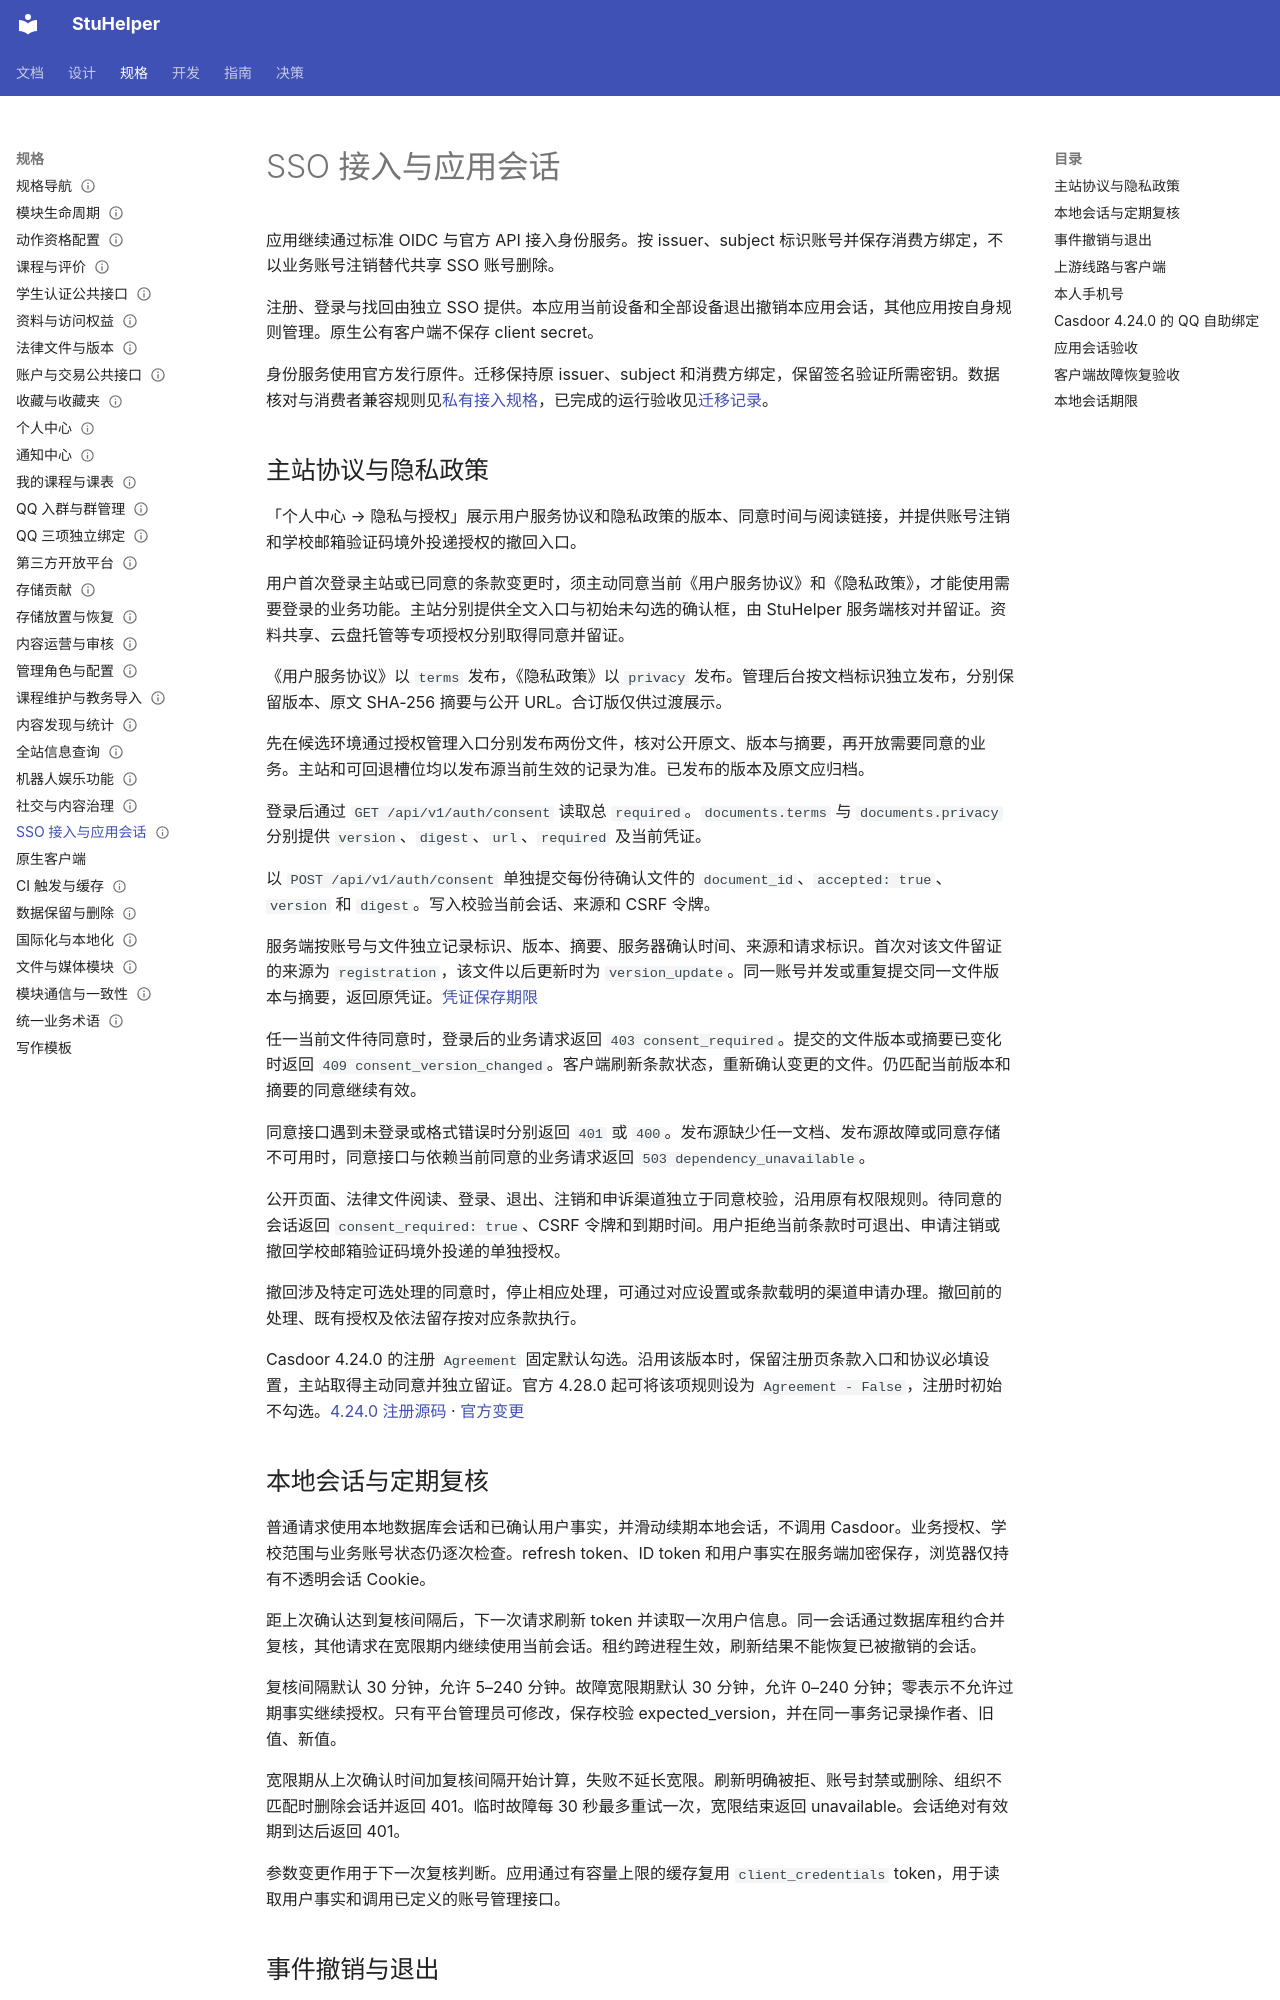

repository: StuHelper/stuhelper · page: spec/sso-compatibility/index.html · generator: mkdocs

---
type: spec
status: Accepted
updated: 2026-11-22
---

# SSO 接入与应用会话

应用继续通过标准 OIDC 与官方 API 接入身份服务。按 issuer、subject 标识账号并保存消费方绑定，不以业务账号注销替代共享 SSO 账号删除。

注册、登录与找回由独立 SSO 提供。本应用当前设备和全部设备退出撤销本应用会话，其他应用按自身规则管理。原生公有客户端不保存 client secret。

身份服务使用官方发行原件。迁移保持原 issuer、subject 和消费方绑定，保留签名验证所需密钥。数据核对与消费者兼容规则见[私有接入规格](https://github.com/StuHelper/stuhelper-ops/blob/develop/docs/spec/sso-compatibility.md)，已完成的运行验收见[迁移记录](../development/sso-migration.md)。

## 主站协议与隐私政策

「个人中心 → 隐私与授权」展示用户服务协议和隐私政策的版本、同意时间与阅读链接，并提供账号注销和学校邮箱验证码境外投递授权的撤回入口。

用户首次登录主站或已同意的条款变更时，须主动同意当前《用户服务协议》和《隐私政策》，才能使用需要登录的业务功能。主站分别提供全文入口与初始未勾选的确认框，由 StuHelper 服务端核对并留证。资料共享、云盘托管等专项授权分别取得同意并留证。

《用户服务协议》以 `terms` 发布，《隐私政策》以 `privacy` 发布。管理后台按文档标识独立发布，分别保留版本、原文 SHA-256 摘要与公开 URL。合订版仅供过渡展示。

先在候选环境通过授权管理入口分别发布两份文件，核对公开原文、版本与摘要，再开放需要同意的业务。主站和可回退槽位均以发布源当前生效的记录为准。已发布的版本及原文应归档。

登录后通过 `GET /api/v1/auth/consent` 读取总 `required`。`documents.terms` 与 `documents.privacy` 分别提供 `version`、`digest`、`url`、`required` 及当前凭证。

以 `POST /api/v1/auth/consent` 单独提交每份待确认文件的 `document_id`、`accepted: true`、`version` 和 `digest`。写入校验当前会话、来源和 CSRF 令牌。

服务端按账号与文件独立记录标识、版本、摘要、服务器确认时间、来源和请求标识。首次对该文件留证的来源为 `registration`，该文件以后更新时为 `version_update`。同一账号并发或重复提交同一文件版本与摘要，返回原凭证。[凭证保存期限](data-retention.md)

任一当前文件待同意时，登录后的业务请求返回 `403 consent_required`。提交的文件版本或摘要已变化时返回 `409 consent_version_changed`。客户端刷新条款状态，重新确认变更的文件。仍匹配当前版本和摘要的同意继续有效。

同意接口遇到未登录或格式错误时分别返回 `401` 或 `400`。发布源缺少任一文档、发布源故障或同意存储不可用时，同意接口与依赖当前同意的业务请求返回 `503 dependency_unavailable`。

公开页面、法律文件阅读、登录、退出、注销和申诉渠道独立于同意校验，沿用原有权限规则。待同意的会话返回 `consent_required: true`、CSRF 令牌和到期时间。用户拒绝当前条款时可退出、申请注销或撤回学校邮箱验证码境外投递的单独授权。

撤回涉及特定可选处理的同意时，停止相应处理，可通过对应设置或条款载明的渠道申请办理。撤回前的处理、既有授权及依法留存按对应条款执行。

Casdoor 4.24.0 的注册 `Agreement` 固定默认勾选。沿用该版本时，保留注册页条款入口和协议必填设置，主站取得主动同意并独立留证。官方 4.28.0 起可将该项规则设为 `Agreement - False`，注册时初始不勾选。[4.24.0 注册源码](https://github.com/casdoor/casdoor/blob/v4.24.0/web/src/pages/auth/SignupPage.tsx) · [官方变更](https://github.com/casdoor/casdoor/commit/1e3cfea33f9519ac913d14b6af092a6b95b6612b)

## 本地会话与定期复核

普通请求使用本地数据库会话和已确认用户事实，并滑动续期本地会话，不调用 Casdoor。业务授权、学校范围与业务账号状态仍逐次检查。refresh token、ID token 和用户事实在服务端加密保存，浏览器仅持有不透明会话 Cookie。

距上次确认达到复核间隔后，下一次请求刷新 token 并读取一次用户信息。同一会话通过数据库租约合并复核，其他请求在宽限期内继续使用当前会话。租约跨进程生效，刷新结果不能恢复已被撤销的会话。

复核间隔默认 30 分钟，允许 5–240 分钟。故障宽限期默认 30 分钟，允许 0–240 分钟；零表示不允许过期事实继续授权。只有平台管理员可修改，保存校验 expected_version，并在同一事务记录操作者、旧值、新值。

宽限期从上次确认时间加复核间隔开始计算，失败不延长宽限。刷新明确被拒、账号封禁或删除、组织不匹配时删除会话并返回 401。临时故障每 30 秒最多重试一次，宽限结束返回 unavailable。会话绝对有效期到达后返回 401。

参数变更作用于下一次复核判断。应用通过有容量上限的缓存复用 `client_credentials` token，用于读取用户事实和调用已定义的账号管理接口。
